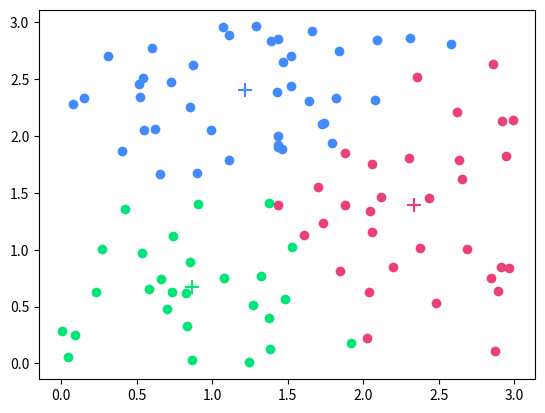

Python code for this plot:
from collections import defaultdict

import numpy as np
from matplotlib import pyplot as plt
import random
import math
import time

color_dict = defaultdict()


def init_color_dict(number_of_clusters):
    color_dict[0] = '#448aff'
    color_dict[1] = '#ec407a'
    color_dict[2] = '#00e676'
    color_dict[3] = '#ff6f00'
    color_dict[4] = '#ef9a9a'
    for i in range(5, number_of_clusters):
        color_dict[i] = np.random.rand(1, 3)


# for testing only - generate n normalized around 3 centers
def generate_2d_dataset_with_3_centers(n):
    res = []
    sigma = [[0.1, 0.25], [0.5, 0.1], [0.2, 0.4]]
    mu = [[0.5, 1.5], [2, 0.5], [3.5, 2.5]]
    for i in range(n):
        x = np.random.standard_normal() * sigma[i % 3][0] + mu[i % 3][0]
        y = np.random.standard_normal() * sigma[i % 3][1] + mu[i % 3][1]
        res.append([x, y])
    return res


# generate n data each with d features
def generate_dataset(n, d, data_min, data_max):
    res = []
    for i in range(n):
        sub = []
        for j in range(d):
            sub.append(random.uniform(data_min, data_max))
        res.append(sub)
    return res


def print_dataset(dataset):
    print(np.asarray(dataset))


def plot_2d_dataset(dataset, markers=None, labels=None):
    # x, y = np.asarray(dataset).T
    if labels is None:
        labels = []
    if markers is None:
        markers = []

    for i in range(len(dataset)):
        point = dataset[i]
        plt.scatter(point[0], point[1], c=color_dict[labels[i]])

    for marker in markers:
        plt.scatter(marker[0], marker[1], s=100, c=color_dict[markers.index(marker)], marker='+')
    plt.show()
    # plt.savefig(str(time.time()) + '.png')
    # plt.close()


def plot_2d_with_markers(clusters, dataset, membership):
    labels = get_cluster_labels(membership)
    plot_2d_dataset(dataset, markers=clusters, labels=labels)


# return a n * c membership function
# n = number of data
# c = number of clusters
def generate_random_membership_function(n, c):
    membership = np.random.rand(n, c)
    summation = [sum(center) for center in membership]
    normalized = []
    for i in range(len(membership)):
        tmp = []
        for d in membership[i]:
            tmp.append(d / summation[i])
        normalized.append(tmp)
    return normalized


# calculate weighted average of data points
# for each cluster i calculate sigma[k from 1 to n]((U_ik)^m * DATA_k)/sigma[k from 1 to n]((U_ik)^m)
# m is fuzziness parameter
def update_cluster_centers(dataset, membership_matrix, m):
    number_of_clusters = len(membership_matrix[0])
    cluster_centers = []
    for i in range(number_of_clusters):
        u_ik = list(zip(*membership_matrix))[i]
        u_ik_m = [x ** m for x in u_ik]
        sigma_u_ik_m = sum(u_ik_m)  # i is fixed
        weighted_data = []
        for k in range(len(dataset)):
            weighted_vector = []
            for f in range(len(dataset[k])):  # iterate over features
                weighted_vector.append(u_ik_m[k] * dataset[k][f])
            weighted_data.append(weighted_vector)
        sigma_data_u_ik_m = [sum(x) for x in list(zip(*weighted_data))]
        cluster_centers.append([sigma_data_u_ik_m[d]/sigma_u_ik_m for d in range(len(sigma_data_u_ik_m))])
    return cluster_centers


def euclidean_distance(p, q):
    summation = 0
    for i in range(len(p)):
        summation += (p[i] - q[i]) ** 2
    return math.sqrt(summation)


def update_membership_matrix(dataset, clusters, m):
    membership_matrix = []
    fuzzy_power = float(2 / (m-1))
    n = len(dataset)
    c = len(clusters)
    for i in range(n):
        denom = sum([(1/euclidean_distance(dataset[i], clusters[x])) ** fuzzy_power for x in range(c)])
        membership = []
        for j in range(c):
            num = (1/euclidean_distance(dataset[i], clusters[j])) ** fuzzy_power
            membership.append(num/denom)
        membership_matrix.append(membership)
    return membership_matrix


def get_cluster_labels(membership_matrix):
    res = []
    for membership in membership_matrix:
        max_index = membership.index(max(membership))
        res.append(max_index)
    return res


def fcm(cluster_no, iterations, dataset, m=2):
    c = cluster_no
    n = len(dataset)
    membership = generate_random_membership_function(n, c)
    clusters = []
    for i in range(iterations):
        clusters = update_cluster_centers(dataset, membership, m)
        membership = update_membership_matrix(dataset, clusters, m)
        # plot_2d_with_markers(clusters, dataset, membership) # this is only working if dataset is 2d
    return clusters, membership


def run_fcm_on_a_2d_dataset():
    features = 2
    number_of_data = 100
    number_of_clusters = 3
    iterations = 10
    data_max = 3
    data_min = 0
    dataset = generate_dataset(number_of_data, features, data_min, data_max)  # generate a random dataset
    # dataset = generate_2d_dataset_with_3_centers(number_of_data)
    init_color_dict(number_of_clusters)  # init colors for plotting
    cluster_centers, final_memberships = fcm(number_of_clusters, iterations, dataset)  # run FCM
    plot_2d_with_markers(cluster_centers, dataset, final_memberships)  # plot final result
    final_labels = get_cluster_labels(final_memberships)  # get labels
    print("cluster centers:")
    print_dataset(cluster_centers)


if __name__ == '__main__':
    run_fcm_on_a_2d_dataset()
